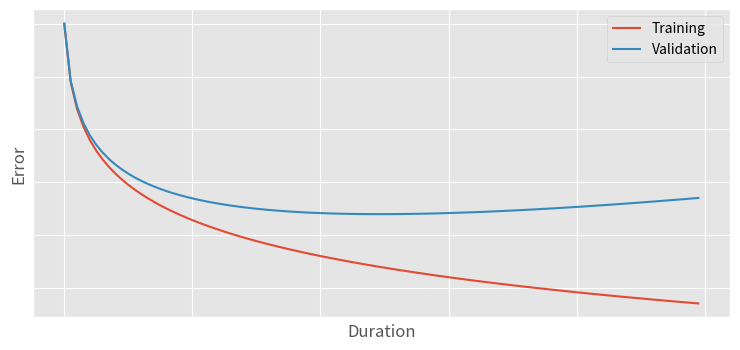

The matplotlib source for this figure: (Note: this script raises an exception after producing the figure.)
#!/usr/bin/env python3
# -*- coding: utf-8 -*-
import matplotlib.pyplot as plt
import numpy as np

plt.style.use("ggplot")
WIDTH = 9
HEIGHT = 4

n = 100
x = np.linspace(1,200,n)

training_loss = - np.log(x) + 10
validation_loss = - np.log(x) + 10 + x*0.01

plt.figure(figsize=(WIDTH,HEIGHT))

plt.plot(training_loss, label="Training")
plt.plot(validation_loss, label="Validation")

plt.tick_params(left=False,
                bottom=False,
                labelleft=False,
                labelbottom=False)

plt.xlabel("Duration")
plt.ylabel("Error")
plt.legend()
plt.savefig("assets/plots/trainingloss_example.pdf")
plt.show()
